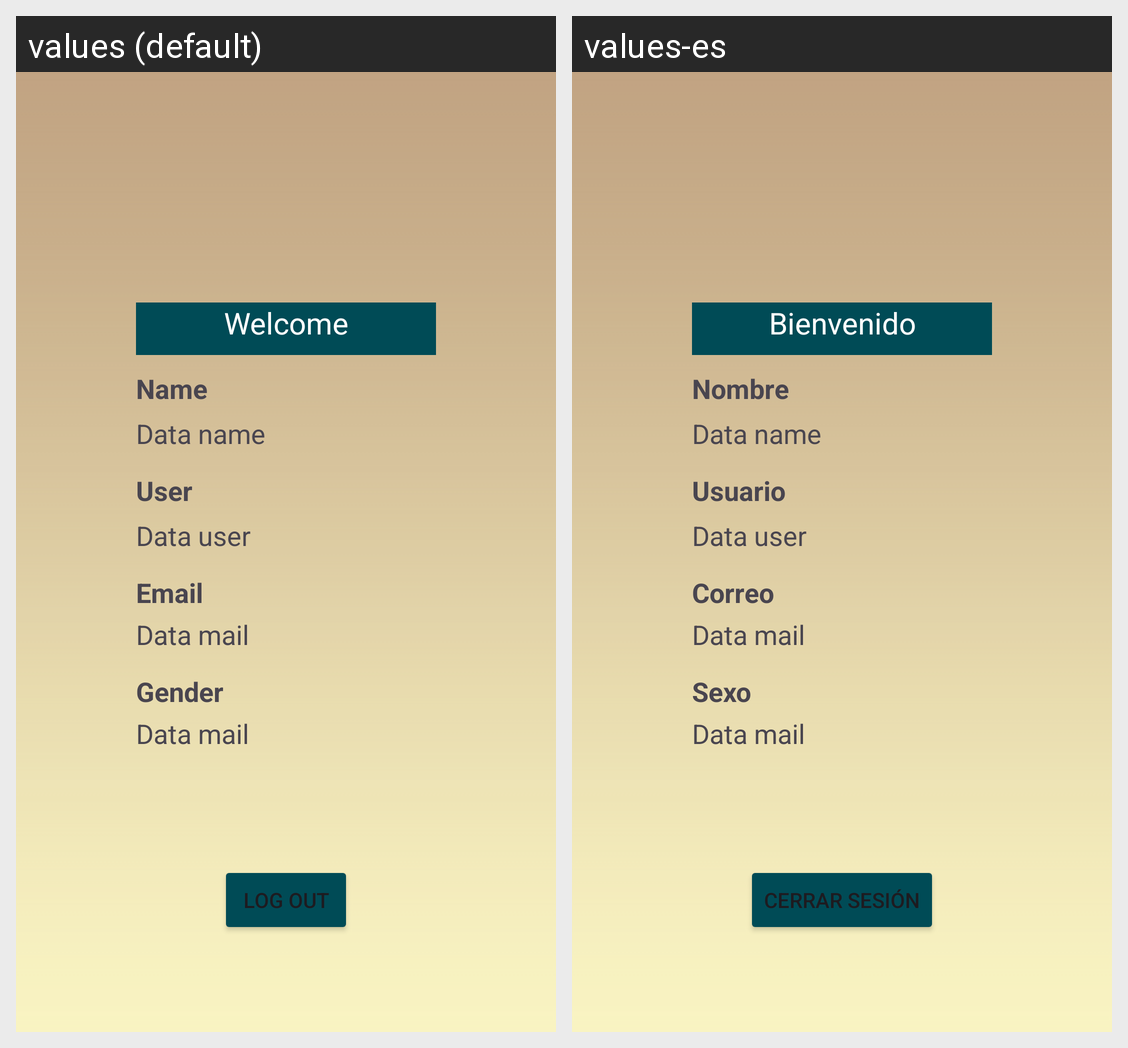

Translations of the strings shown on this Android screen, per locale in the grid:
Android screen res/layout/activity_loged.xml rendered under 2 locales, left to right: values (default), values-es. Device: Nexus 5 (rendered at 1080×1920; each locale shown at half size, 540×960, under a caption strip naming it); theme Theme.Proyectofinal.
Strings drawn on this screen, with the default value and each locale's value (text and hints the layout hard-codes, and strings that could not be matched under every locale, appear in the picture but are not listed):

title_welcome
  values: Welcome
  values-es: Bienvenido

name
  values: Name
  values-es: Nombre

user_label
  values: User
  values-es: Usuario

email_label
  values: Email
  values-es: Correo

sex_label_welcome
  values: Gender
  values-es: Sexo

button_exit
  values: Log out
  values-es: Cerrar sesión
